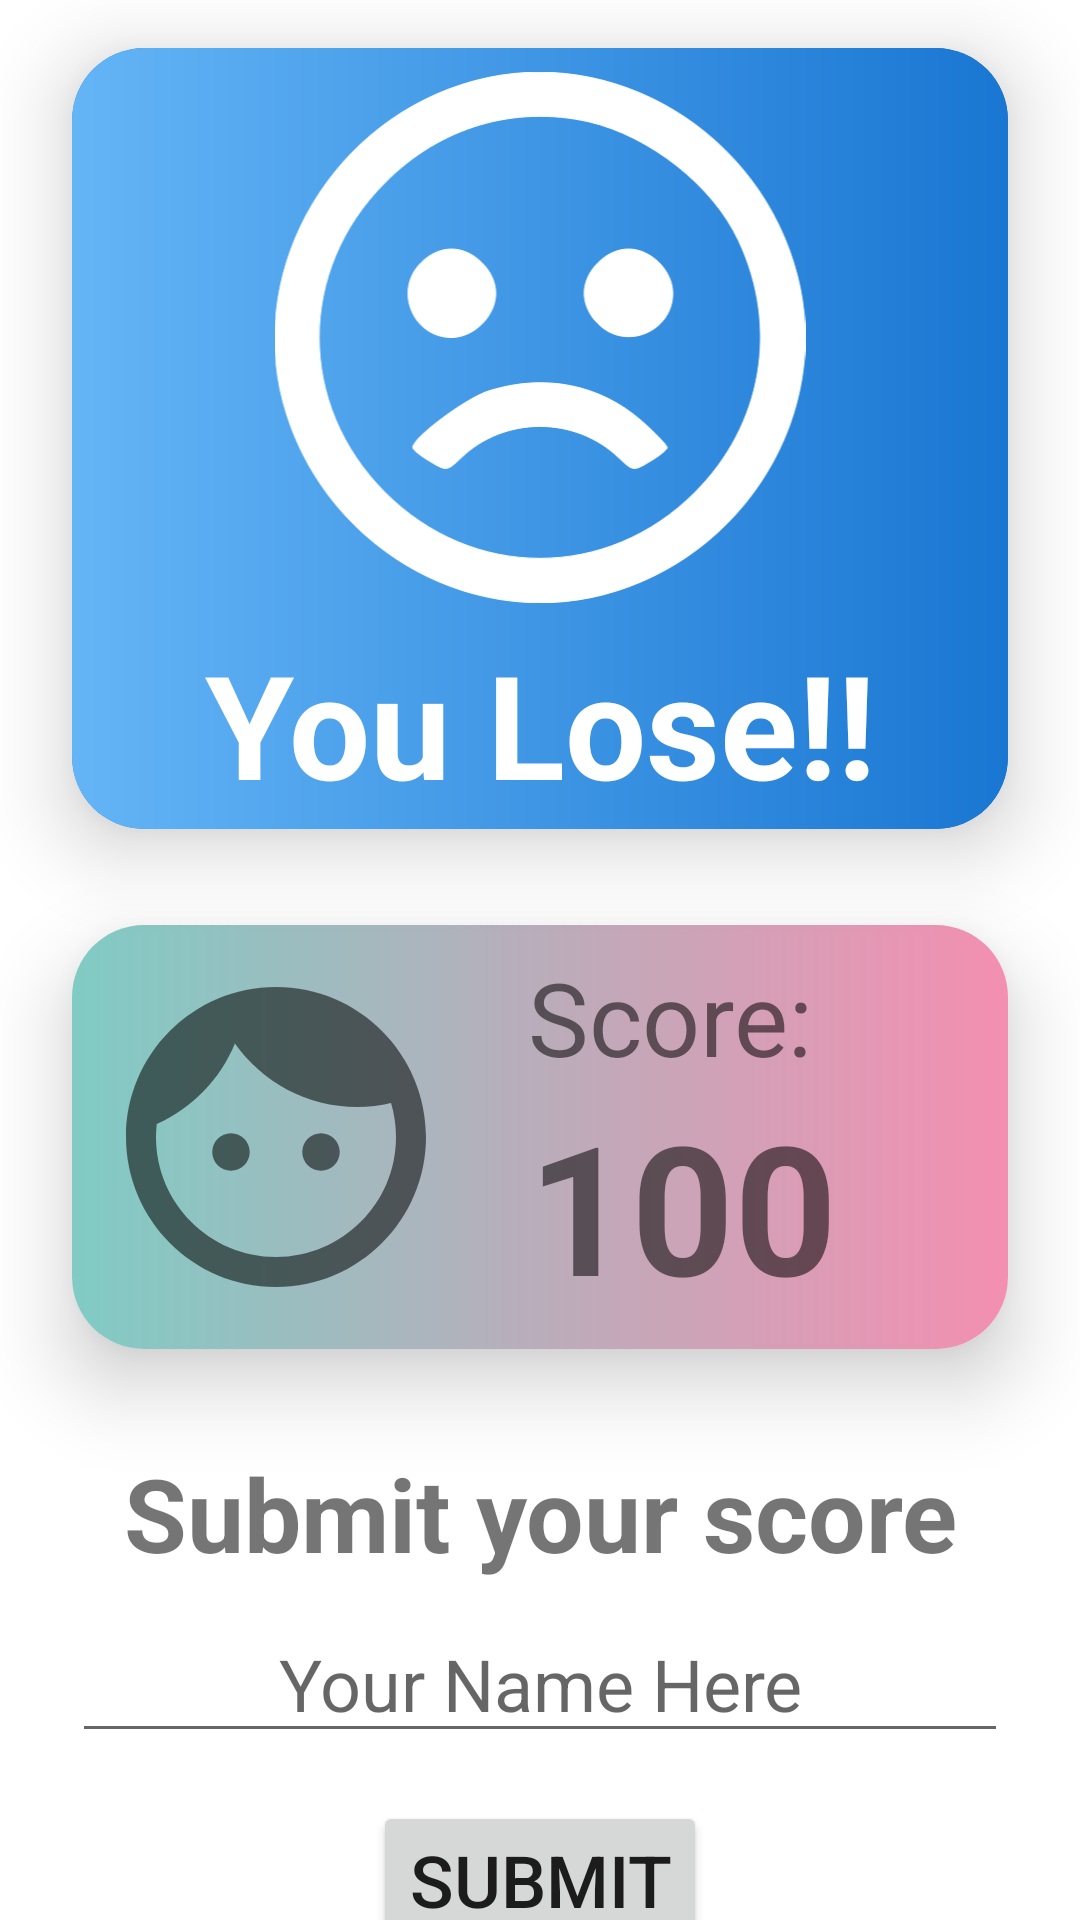

Here is an Android app screen rendered from its layout file. Give the layout XML and the strings, colors and styles it references.
<!-- AndroidManifest.xml: application theme Theme.Fyp_connectfourbot -->
<!-- res/layout/activity_game_end.xml -->
<?xml version="1.0" encoding="utf-8"?>
<LinearLayout xmlns:android="http://schemas.android.com/apk/res/android"
    xmlns:app="http://schemas.android.com/apk/res-auto"
    xmlns:tools="http://schemas.android.com/tools"
    android:layout_width="match_parent"
    android:layout_height="match_parent"
    android:orientation="vertical"
    tools:context=".GameEndActivity">


    <androidx.cardview.widget.CardView
        android:layout_width="match_parent"
        android:layout_height="0dp"
        android:layout_marginTop="16dp"
        android:layout_marginBottom="16dp"
        android:layout_weight="3"
        android:layout_marginLeft="24dp"
        android:layout_marginRight="24dp"
        app:cardCornerRadius="24dp"
        app:cardElevation="16dp"

        app:cardBackgroundColor="@color/blue_700">

        <LinearLayout
            android:layout_width="match_parent"
            android:layout_height="match_parent"
            android:gravity="center"
            android:background="@drawable/game_end_card"
            android:orientation="vertical">

            <ImageView
                android:id="@+id/gameEndImageView"
                android:layout_width="match_parent"
                android:layout_height="0dp"
                android:layout_margin="8dp"
                android:layout_weight="3"
                app:srcCompat="@drawable/ic_icons8_sad_96" />

            <TextView
                android:id="@+id/gameEndView"
                android:layout_width="wrap_content"
                android:layout_height="0dp"
                android:layout_marginBottom="8dp"
                android:layout_weight="1"
                android:text="You Lose!!"
                android:textAlignment="center"
                android:textColor="@color/white"
                android:textSize="48sp"
                android:textStyle="bold" />
        </LinearLayout>

    </androidx.cardview.widget.CardView>

    <androidx.constraintlayout.widget.ConstraintLayout
        android:layout_width="match_parent"
        android:layout_height="0dp"
        android:layout_weight="4">

        <androidx.cardview.widget.CardView
            android:id="@+id/scoreCardView"
            android:layout_width="match_parent"
            android:layout_height="wrap_content"
            android:layout_marginTop="16dp"
            android:layout_marginLeft="24dp"
            android:layout_marginRight="24dp"
            app:cardCornerRadius="24dp"
            app:cardElevation="16dp"
            app:layout_constraintEnd_toEndOf="parent"
            app:layout_constraintStart_toStartOf="parent"
            app:layout_constraintTop_toTopOf="parent">

            <androidx.constraintlayout.widget.ConstraintLayout
                android:layout_width="match_parent"
                android:layout_height="match_parent"
                android:background="@drawable/game_end_card_2">

                <ImageView
                    android:id="@+id/scoreCardImageView"
                    android:layout_width="wrap_content"
                    android:layout_height="wrap_content"
                    android:layout_marginStart="8dp"
                    app:layout_constraintBottom_toBottomOf="parent"
                    app:layout_constraintStart_toStartOf="parent"
                    app:layout_constraintTop_toTopOf="parent"
                    app:srcCompat="@drawable/ic_baseline_face_120" />

                <TextView
                    android:id="@+id/textView5"
                    android:layout_width="wrap_content"
                    android:layout_height="wrap_content"
                    android:layout_marginStart="24dp"
                    android:layout_marginTop="8dp"
                    android:text="Score:"
                    android:textSize="34sp"
                    app:layout_constraintStart_toEndOf="@+id/scoreCardImageView"
                    app:layout_constraintTop_toTopOf="parent" />

                <TextView
                    android:id="@+id/gameEndScore"
                    android:layout_width="wrap_content"
                    android:layout_height="wrap_content"
                    android:layout_marginStart="24dp"
                    android:layout_marginBottom="8dp"
                    android:text="100"
                    android:textSize="60sp"
                    android:textStyle="bold"
                    app:layout_constraintBottom_toBottomOf="parent"
                    app:layout_constraintStart_toEndOf="@+id/scoreCardImageView"
                    app:layout_constraintTop_toBottomOf="@+id/textView5" />
            </androidx.constraintlayout.widget.ConstraintLayout>
        </androidx.cardview.widget.CardView>


        <TextView
            android:id="@+id/textView4"
            android:layout_width="wrap_content"
            android:layout_height="wrap_content"
            android:layout_marginLeft="24dp"
            android:layout_marginTop="32dp"
            android:layout_marginRight="24dp"
            android:text="Submit your score"
            android:textAlignment="center"
            android:textSize="34sp"
            android:textStyle="bold"
            app:layout_constraintEnd_toEndOf="parent"
            app:layout_constraintStart_toStartOf="parent"
            app:layout_constraintTop_toBottomOf="@+id/scoreCardView" />

        <EditText
            android:id="@+id/playerNameView"
            android:layout_width="0dp"
            android:layout_height="wrap_content"
            android:layout_marginStart="24dp"
            android:layout_marginTop="8dp"
            android:layout_marginEnd="24dp"
            android:hint="Your Name Here"
            android:inputType="text"
            android:maxLength="255"
            android:textAlignment="center"
            android:textSize="24sp"
            app:layout_constraintEnd_toEndOf="parent"
            app:layout_constraintStart_toStartOf="parent"
            app:layout_constraintTop_toBottomOf="@+id/textView4" />

        <Button
            android:id="@+id/submitButton"
            android:layout_width="wrap_content"
            android:layout_height="wrap_content"
            android:layout_marginStart="24dp"
            android:layout_marginTop="16dp"
            android:layout_marginEnd="24dp"
            android:text="submit"
            android:textAlignment="center"
            android:textSize="24sp"
            app:layout_constraintEnd_toEndOf="parent"
            app:layout_constraintStart_toStartOf="parent"
            app:layout_constraintTop_toBottomOf="@+id/playerNameView" />

    </androidx.constraintlayout.widget.ConstraintLayout>

</LinearLayout>
<!-- resources referenced by this layout -->
<resources>
  <color name="blue_700">#1976D2</color>
  <color name="white">#FFFFFFFF</color>
  <!-- drawable game_end_card (drawable) -->
  <?xml version="1.0" encoding="utf-8"?>
  <shape xmlns:android="http://schemas.android.com/apk/res/android">
      <gradient android:startColor="@color/blue_300"
          android:endColor="@color/blue_700" ></gradient>
      <corners android:radius="8dp" />
  </shape>
  <!-- drawable game_end_card_2 (drawable) -->
  <?xml version="1.0" encoding="utf-8"?>
  <shape xmlns:android="http://schemas.android.com/apk/res/android">
      <gradient android:startColor="@color/teal_200"
          android:endColor="@color/pink_200"></gradient>
  </shape>
  <!-- drawable ic_baseline_face_120 (drawable) -->
  <vector android:height="120dp"
      android:viewportHeight="24" android:viewportWidth="24"
      android:width="120dp" xmlns:android="http://schemas.android.com/apk/res/android">
      <path android:fillColor="@color/textColor" android:pathData="M9,11.75c-0.69,0 -1.25,0.56 -1.25,1.25s0.56,1.25 1.25,1.25 1.25,-0.56 1.25,-1.25 -0.56,-1.25 -1.25,-1.25zM15,11.75c-0.69,0 -1.25,0.56 -1.25,1.25s0.56,1.25 1.25,1.25 1.25,-0.56 1.25,-1.25 -0.56,-1.25 -1.25,-1.25zM12,2C6.48,2 2,6.48 2,12s4.48,10 10,10 10,-4.48 10,-10S17.52,2 12,2zM12,20c-4.41,0 -8,-3.59 -8,-8 0,-0.29 0.02,-0.58 0.05,-0.86 2.36,-1.05 4.23,-2.98 5.21,-5.37C11.07,8.33 14.05,10 17.42,10c0.78,0 1.53,-0.09 2.25,-0.26 0.21,0.71 0.33,1.47 0.33,2.26 0,4.41 -3.59,8 -8,8z"/>
  </vector>
  <!-- drawable ic_icons8_sad_96 (drawable) -->
  <vector xmlns:android="http://schemas.android.com/apk/res/android"
      android:width="96dp"
      android:height="96dp"
      android:viewportWidth="96"
      android:viewportHeight="96">
    <path
        android:pathData="M36.1,1.6c-25.3,6.8 -41,33.1 -34.6,57.9 6.7,25.6 32.9,41.5 58,35 25.6,-6.7 41.5,-32.9 35,-57.8 -6.7,-25.9 -33.3,-41.9 -58.4,-35.1zM56.8,9c11.1,2.6 22.5,11.6 27.1,21.5 7.4,15.7 4.3,33.4 -7.9,45.5 -15.8,15.9 -40.2,15.9 -56,-0 -15.9,-15.8 -15.9,-40.2 0,-56 10,-10.1 23.4,-14 36.8,-11z"
        android:fillColor="#FFFFFF"
        android:strokeColor="#FFFFFF"/>
    <path
        android:pathData="M26.5,34.5c-5,4.9 -1.5,13.5 5.5,13.5 4.1,-0 8,-3.9 8,-8 0,-1.9 -0.9,-4 -2.5,-5.5 -1.5,-1.6 -3.6,-2.5 -5.5,-2.5 -1.9,-0 -4,0.9 -5.5,2.5z"
        android:fillColor="#FFFFFF"
        android:strokeColor="#FFFFFF"/>
    <path
        android:pathData="M58.5,34.5c-1.6,1.5 -2.5,3.6 -2.5,5.5 0,1.9 0.9,4 2.5,5.5 4.9,5 13.5,1.5 13.5,-5.5 0,-4.1 -3.9,-8 -8,-8 -1.9,-0 -4,0.9 -5.5,2.5z"
        android:fillColor="#FFFFFF"
        android:strokeColor="#FFFFFF"/>
    <path
        android:pathData="M38.9,57.6c-4.1,1.2 -13.9,8.5 -13.9,10.3 0,0.4 1.4,1.5 3.1,2.5 3,1.8 3.1,1.8 5.7,-0.7 7.8,-7.5 20.6,-7.5 28.4,-0 2.6,2.5 2.7,2.5 5.7,0.7 1.7,-1 3.1,-2.1 3.1,-2.5 0,-0.4 -2.1,-2.6 -4.6,-4.8 -7.5,-6.6 -17.5,-8.6 -27.5,-5.5z"
        android:fillColor="#FFFFFF"
        android:strokeColor="#FFFFFF"/>
  </vector>
  <style name="Theme.Fyp_connectfourbot" parent="Theme.MaterialComponents.DayNight.DarkActionBar">
          
          <item name="colorPrimary">@color/primaryColor</item>
          <item name="colorPrimaryVariant">@color/primaryDarkColor</item>
          <item name="colorOnPrimary">@color/primaryTextColor</item>
          
          <item name="colorSecondary">@color/secondaryColor</item>
          <item name="colorSecondaryVariant">@color/secondaryDarkColor</item>
          <item name="colorOnSecondary">@color/secondaryTextColor</item>
          
          <item name="android:statusBarColor" tools:targetApi="l">?attr/colorPrimaryVariant</item>
          
      </style>
  <color name="blue_300">#64b5f6</color>
  <color name="teal_200">#80cbc4</color>
  <color name="pink_200">#F48FB1</color>
  <color name="textColor">#8A000000</color>
  <color name="primaryColor">#80cbc4</color>
  <color name="primaryDarkColor">#4f9a94</color>
  <color name="primaryTextColor">#000000</color>
  <color name="secondaryColor">#f48fb1</color>
  <color name="secondaryDarkColor">#bf5f82</color>
  <color name="secondaryTextColor">#000000</color>
</resources>
